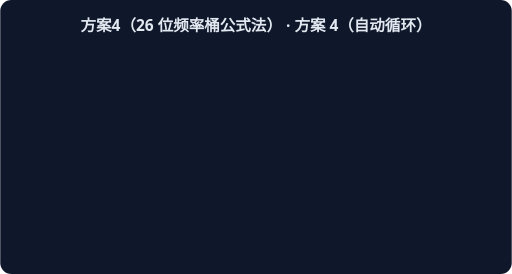
t = 0.00 s
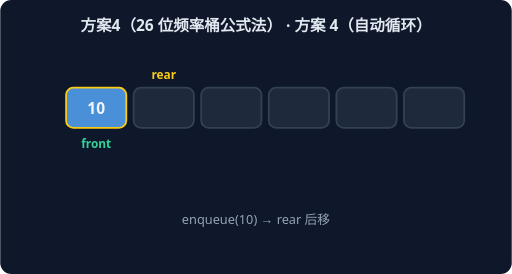
t = 1.67 s
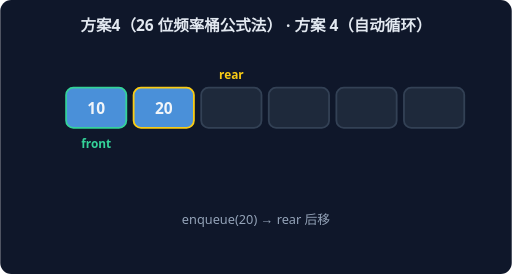
t = 3.33 s
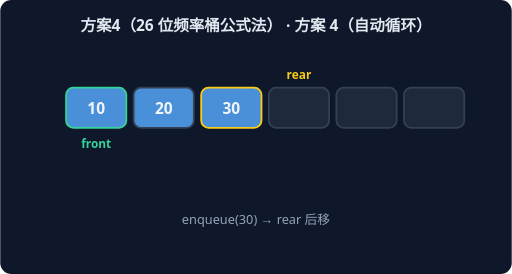
t = 5.00 s
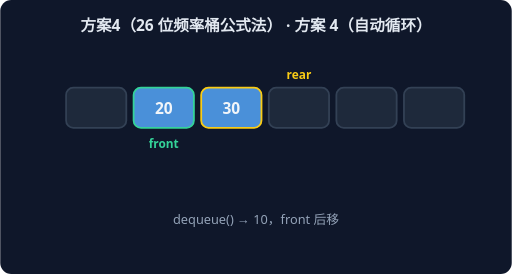
t = 6.67 s
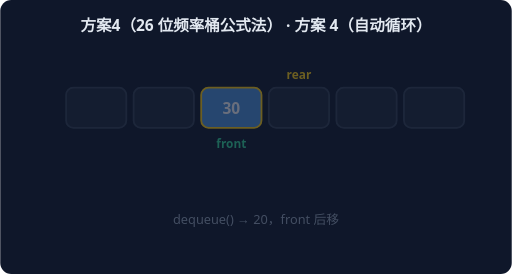
t = 8.33 s

The animated SVG that drew these frames (rendered in a browser with its animation timeline set to each time). Animation: 7 CSS @keyframes rules; frames cover the first 8.33 s, repeats indefinitely.

<svg xmlns="http://www.w3.org/2000/svg" width="560" height="300" viewBox="0 0 560 300" font-family="system-ui,sans-serif">
<rect width="560" height="300" rx="12" fill="#0F172A"/>
<text x="280" y="34" text-anchor="middle" fill="#E2E8F0" font-size="17" font-weight="600">方案4（26 位频率桶公式法） · 方案 4（自动循环）</text>
<g style="animation: st0 9.799999999999999s linear infinite both">
<rect x="72" y="96" width="66" height="44" rx="8" fill="#1E293B" stroke="#334155" stroke-width="2"/>
<rect x="146" y="96" width="66" height="44" rx="8" fill="#1E293B" stroke="#334155" stroke-width="2"/>
<rect x="220" y="96" width="66" height="44" rx="8" fill="#1E293B" stroke="#334155" stroke-width="2"/>
<rect x="294" y="96" width="66" height="44" rx="8" fill="#1E293B" stroke="#334155" stroke-width="2"/>
<rect x="368" y="96" width="66" height="44" rx="8" fill="#1E293B" stroke="#334155" stroke-width="2"/>
<rect x="442" y="96" width="66" height="44" rx="8" fill="#1E293B" stroke="#334155" stroke-width="2"/>
<text x="105" y="162" text-anchor="middle" fill="#34D399" font-size="13" font-weight="700">front</text>
<text x="105" y="86" text-anchor="middle" fill="#FACC15" font-size="13" font-weight="700">rear</text>
<text x="280" y="245" text-anchor="middle" fill="#94A3B8" font-size="14">空队列，front = rear = 0</text>
</g>
<g style="animation: st1 9.799999999999999s linear infinite both">
<rect x="72" y="96" width="66" height="44" rx="8" fill="#4A90D9" stroke="#FACC15" stroke-width="2"/>
<text x="105" y="125" text-anchor="middle" fill="#F1F5F9" font-size="17" font-weight="700">10</text>
<rect x="146" y="96" width="66" height="44" rx="8" fill="#1E293B" stroke="#334155" stroke-width="2"/>
<rect x="220" y="96" width="66" height="44" rx="8" fill="#1E293B" stroke="#334155" stroke-width="2"/>
<rect x="294" y="96" width="66" height="44" rx="8" fill="#1E293B" stroke="#334155" stroke-width="2"/>
<rect x="368" y="96" width="66" height="44" rx="8" fill="#1E293B" stroke="#334155" stroke-width="2"/>
<rect x="442" y="96" width="66" height="44" rx="8" fill="#1E293B" stroke="#334155" stroke-width="2"/>
<text x="105" y="162" text-anchor="middle" fill="#34D399" font-size="13" font-weight="700">front</text>
<text x="179" y="86" text-anchor="middle" fill="#FACC15" font-size="13" font-weight="700">rear</text>
<text x="280" y="245" text-anchor="middle" fill="#94A3B8" font-size="14">enqueue(10) → rear 后移</text>
</g>
<g style="animation: st2 9.799999999999999s linear infinite both">
<rect x="72" y="96" width="66" height="44" rx="8" fill="#4A90D9" stroke="#34D399" stroke-width="2"/>
<text x="105" y="125" text-anchor="middle" fill="#F1F5F9" font-size="17" font-weight="700">10</text>
<rect x="146" y="96" width="66" height="44" rx="8" fill="#4A90D9" stroke="#FACC15" stroke-width="2"/>
<text x="179" y="125" text-anchor="middle" fill="#F1F5F9" font-size="17" font-weight="700">20</text>
<rect x="220" y="96" width="66" height="44" rx="8" fill="#1E293B" stroke="#334155" stroke-width="2"/>
<rect x="294" y="96" width="66" height="44" rx="8" fill="#1E293B" stroke="#334155" stroke-width="2"/>
<rect x="368" y="96" width="66" height="44" rx="8" fill="#1E293B" stroke="#334155" stroke-width="2"/>
<rect x="442" y="96" width="66" height="44" rx="8" fill="#1E293B" stroke="#334155" stroke-width="2"/>
<text x="105" y="162" text-anchor="middle" fill="#34D399" font-size="13" font-weight="700">front</text>
<text x="253" y="86" text-anchor="middle" fill="#FACC15" font-size="13" font-weight="700">rear</text>
<text x="280" y="245" text-anchor="middle" fill="#94A3B8" font-size="14">enqueue(20) → rear 后移</text>
</g>
<g style="animation: st3 9.799999999999999s linear infinite both">
<rect x="72" y="96" width="66" height="44" rx="8" fill="#4A90D9" stroke="#34D399" stroke-width="2"/>
<text x="105" y="125" text-anchor="middle" fill="#F1F5F9" font-size="17" font-weight="700">10</text>
<rect x="146" y="96" width="66" height="44" rx="8" fill="#4A90D9" stroke="#334155" stroke-width="2"/>
<text x="179" y="125" text-anchor="middle" fill="#F1F5F9" font-size="17" font-weight="700">20</text>
<rect x="220" y="96" width="66" height="44" rx="8" fill="#4A90D9" stroke="#FACC15" stroke-width="2"/>
<text x="253" y="125" text-anchor="middle" fill="#F1F5F9" font-size="17" font-weight="700">30</text>
<rect x="294" y="96" width="66" height="44" rx="8" fill="#1E293B" stroke="#334155" stroke-width="2"/>
<rect x="368" y="96" width="66" height="44" rx="8" fill="#1E293B" stroke="#334155" stroke-width="2"/>
<rect x="442" y="96" width="66" height="44" rx="8" fill="#1E293B" stroke="#334155" stroke-width="2"/>
<text x="105" y="162" text-anchor="middle" fill="#34D399" font-size="13" font-weight="700">front</text>
<text x="327" y="86" text-anchor="middle" fill="#FACC15" font-size="13" font-weight="700">rear</text>
<text x="280" y="245" text-anchor="middle" fill="#94A3B8" font-size="14">enqueue(30) → rear 后移</text>
</g>
<g style="animation: st4 9.799999999999999s linear infinite both">
<rect x="72" y="96" width="66" height="44" rx="8" fill="#1E293B" stroke="#334155" stroke-width="2"/>
<rect x="146" y="96" width="66" height="44" rx="8" fill="#4A90D9" stroke="#34D399" stroke-width="2"/>
<text x="179" y="125" text-anchor="middle" fill="#F1F5F9" font-size="17" font-weight="700">20</text>
<rect x="220" y="96" width="66" height="44" rx="8" fill="#4A90D9" stroke="#FACC15" stroke-width="2"/>
<text x="253" y="125" text-anchor="middle" fill="#F1F5F9" font-size="17" font-weight="700">30</text>
<rect x="294" y="96" width="66" height="44" rx="8" fill="#1E293B" stroke="#334155" stroke-width="2"/>
<rect x="368" y="96" width="66" height="44" rx="8" fill="#1E293B" stroke="#334155" stroke-width="2"/>
<rect x="442" y="96" width="66" height="44" rx="8" fill="#1E293B" stroke="#334155" stroke-width="2"/>
<text x="179" y="162" text-anchor="middle" fill="#34D399" font-size="13" font-weight="700">front</text>
<text x="327" y="86" text-anchor="middle" fill="#FACC15" font-size="13" font-weight="700">rear</text>
<text x="280" y="245" text-anchor="middle" fill="#94A3B8" font-size="14">dequeue() → 10，front 后移</text>
</g>
<g style="animation: st5 9.799999999999999s linear infinite both">
<rect x="72" y="96" width="66" height="44" rx="8" fill="#1E293B" stroke="#334155" stroke-width="2"/>
<rect x="146" y="96" width="66" height="44" rx="8" fill="#1E293B" stroke="#334155" stroke-width="2"/>
<rect x="220" y="96" width="66" height="44" rx="8" fill="#4A90D9" stroke="#FACC15" stroke-width="2"/>
<text x="253" y="125" text-anchor="middle" fill="#F1F5F9" font-size="17" font-weight="700">30</text>
<rect x="294" y="96" width="66" height="44" rx="8" fill="#1E293B" stroke="#334155" stroke-width="2"/>
<rect x="368" y="96" width="66" height="44" rx="8" fill="#1E293B" stroke="#334155" stroke-width="2"/>
<rect x="442" y="96" width="66" height="44" rx="8" fill="#1E293B" stroke="#334155" stroke-width="2"/>
<text x="253" y="162" text-anchor="middle" fill="#34D399" font-size="13" font-weight="700">front</text>
<text x="327" y="86" text-anchor="middle" fill="#FACC15" font-size="13" font-weight="700">rear</text>
<text x="280" y="245" text-anchor="middle" fill="#94A3B8" font-size="14">dequeue() → 20，front 后移</text>
</g>
<g style="animation: st6 9.799999999999999s linear infinite both">
<rect x="72" y="96" width="66" height="44" rx="8" fill="#1E293B" stroke="#334155" stroke-width="2"/>
<rect x="146" y="96" width="66" height="44" rx="8" fill="#1E293B" stroke="#334155" stroke-width="2"/>
<rect x="220" y="96" width="66" height="44" rx="8" fill="#4A90D9" stroke="#FACC15" stroke-width="2"/>
<text x="253" y="125" text-anchor="middle" fill="#F1F5F9" font-size="17" font-weight="700">30</text>
<rect x="294" y="96" width="66" height="44" rx="8" fill="#1E293B" stroke="#334155" stroke-width="2"/>
<rect x="368" y="96" width="66" height="44" rx="8" fill="#1E293B" stroke="#334155" stroke-width="2"/>
<rect x="442" y="96" width="66" height="44" rx="8" fill="#1E293B" stroke="#334155" stroke-width="2"/>
<text x="253" y="162" text-anchor="middle" fill="#34D399" font-size="13" font-weight="700">front</text>
<text x="327" y="86" text-anchor="middle" fill="#FACC15" font-size="13" font-weight="700">rear</text>
<text x="280" y="245" text-anchor="middle" fill="#94A3B8" font-size="14">队列剩余元素：先入先出（FIFO）</text>
</g>
<style>
.st0 {opacity:0} @keyframes st0 {0%{opacity:0}0.00%{opacity:0}1.71%{opacity:1}12.57%{opacity:1}14.29%{opacity:0}100%{opacity:0}}
.st1 {opacity:0} @keyframes st1 {0%{opacity:0}14.29%{opacity:0}16.00%{opacity:1}26.86%{opacity:1}28.57%{opacity:0}100%{opacity:0}}
.st2 {opacity:0} @keyframes st2 {0%{opacity:0}28.57%{opacity:0}30.29%{opacity:1}41.14%{opacity:1}42.86%{opacity:0}100%{opacity:0}}
.st3 {opacity:0} @keyframes st3 {0%{opacity:0}42.86%{opacity:0}44.57%{opacity:1}55.43%{opacity:1}57.14%{opacity:0}100%{opacity:0}}
.st4 {opacity:0} @keyframes st4 {0%{opacity:0}57.14%{opacity:0}58.86%{opacity:1}69.71%{opacity:1}71.43%{opacity:0}100%{opacity:0}}
.st5 {opacity:0} @keyframes st5 {0%{opacity:0}71.43%{opacity:0}73.14%{opacity:1}84.00%{opacity:1}85.71%{opacity:0}100%{opacity:0}}
.st6 {opacity:0} @keyframes st6 {0%{opacity:0}85.71%{opacity:0}87.43%{opacity:1}98.29%{opacity:1}100.00%{opacity:0}100%{opacity:0}}
</style>
</svg>
